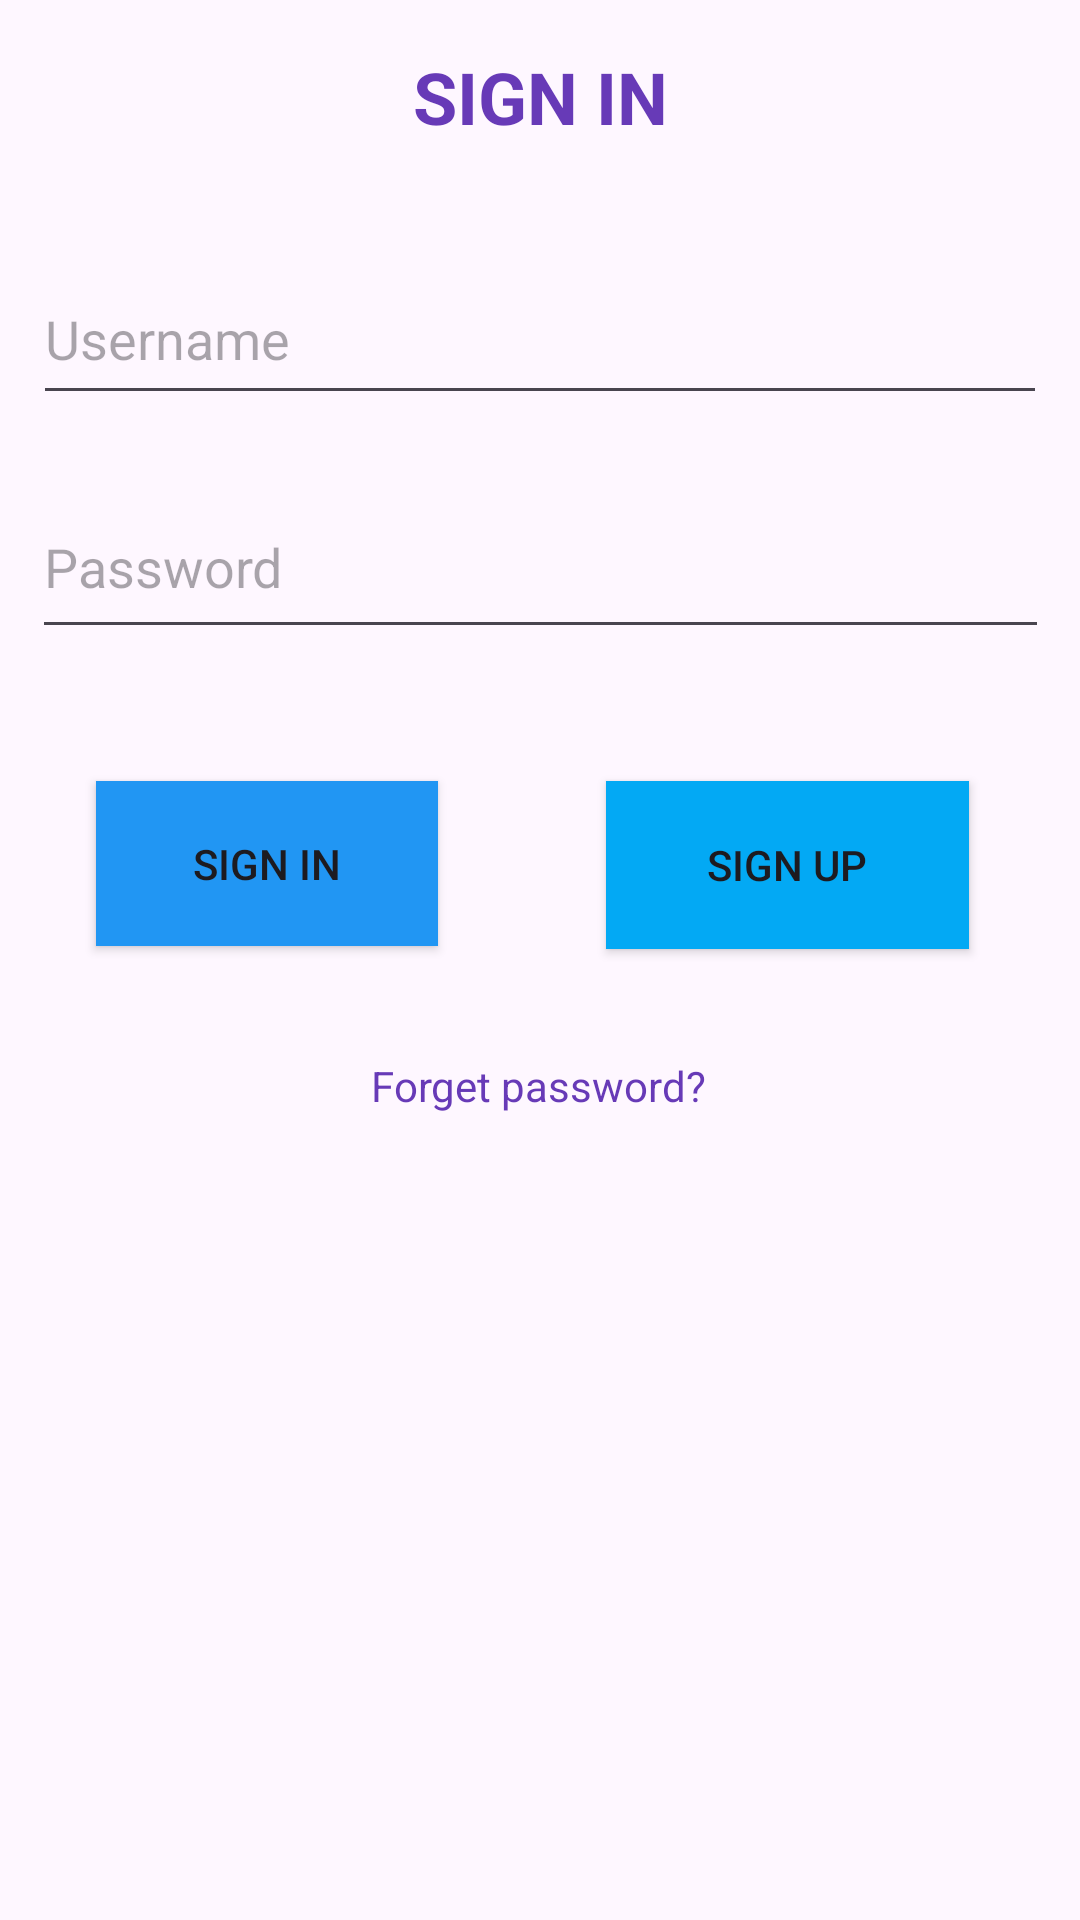

This screen was rendered from an Android layout file. Write that file and the resources it references.
<!-- AndroidManifest.xml: application theme Theme.SignIn_SignUp -->
<!-- res/layout/activity_main.xml -->
<?xml version="1.0" encoding="utf-8"?>
<androidx.constraintlayout.widget.ConstraintLayout xmlns:android="http://schemas.android.com/apk/res/android"
    xmlns:app="http://schemas.android.com/apk/res-auto"
    xmlns:tools="http://schemas.android.com/tools"
    android:id="@+id/main"
    android:layout_width="match_parent"
    android:layout_height="match_parent"
    android:background="@drawable/background_login"
    tools:context=".MainActivity" >

    <TextView
        android:id="@+id/txtSignin"
        android:layout_width="wrap_content"
        android:layout_height="wrap_content"
        android:layout_marginTop="16dp"
        android:text="SIGN IN"
        android:textColor="#673AB7"
        android:textSize="24sp"
        android:textStyle="bold"
        app:layout_constraintEnd_toEndOf="parent"
        app:layout_constraintStart_toStartOf="parent"
        app:layout_constraintTop_toTopOf="parent" />

    <EditText
        android:id="@+id/edtUsername"
        android:layout_width="338dp"
        android:layout_height="54dp"
        android:layout_marginTop="36dp"
        android:ems="10"
        android:inputType="text"
        android:hint="Username"
        android:textColor="#673AB7"
        app:layout_constraintEnd_toEndOf="parent"
        app:layout_constraintHorizontal_bias="0.493"
        app:layout_constraintStart_toStartOf="parent"
        app:layout_constraintTop_toBottomOf="@+id/txtSignin" />

    <EditText
        android:id="@+id/edtPassword"
        android:layout_width="339dp"
        android:layout_height="58dp"
        android:layout_marginTop="20dp"
        android:ems="10"
        android:inputType="textPassword"
        android:hint="Password"
        android:textColor="#673AB7"
        app:layout_constraintEnd_toEndOf="parent"
        app:layout_constraintStart_toStartOf="parent"
        app:layout_constraintTop_toBottomOf="@+id/edtUsername" />

    <Button
        android:id="@+id/btnSignin"
        android:layout_width="114dp"
        android:layout_height="55dp"
        android:layout_marginStart="125dp"
        android:layout_marginTop="44dp"
        android:background="#2196F3"
        android:text="Sign In"
        app:layout_constraintEnd_toStartOf="@+id/btnSignup"
        app:layout_constraintStart_toStartOf="parent"
        app:layout_constraintTop_toBottomOf="@+id/edtPassword" />

    <Button
        android:id="@+id/btnSignup"
        android:layout_width="121dp"
        android:layout_height="56dp"
        android:layout_marginStart="56dp"
        android:layout_marginTop="44dp"
        android:layout_marginEnd="130dp"
        android:background="#2196F3"
        android:backgroundTint="#03A9F4"
        android:text="Sign Up"
        app:layout_constraintEnd_toEndOf="parent"
        app:layout_constraintHorizontal_bias="0.0"
        app:layout_constraintStart_toEndOf="@+id/btnSignin"
        app:layout_constraintTop_toBottomOf="@+id/edtPassword" />

    <TextView
        android:id="@+id/txtForgetpass"
        android:layout_width="wrap_content"
        android:layout_height="wrap_content"
        android:layout_marginTop="136dp"
        android:text="Forget password?"
        android:textColor="#673AB7"
        android:textColorLink="#673AB7"
        app:layout_constraintEnd_toEndOf="parent"
        app:layout_constraintHorizontal_bias="0.498"
        app:layout_constraintStart_toStartOf="parent"
        app:layout_constraintTop_toBottomOf="@+id/edtPassword" />


</androidx.constraintlayout.widget.ConstraintLayout>
<!-- resources referenced by this layout -->
<resources>
  <style name="Theme.SignIn_SignUp" parent="Base.Theme.SignIn_SignUp" />
  <style name="Base.Theme.SignIn_SignUp" parent="Theme.Material3.DayNight.NoActionBar">
          
          
      </style>
</resources>
